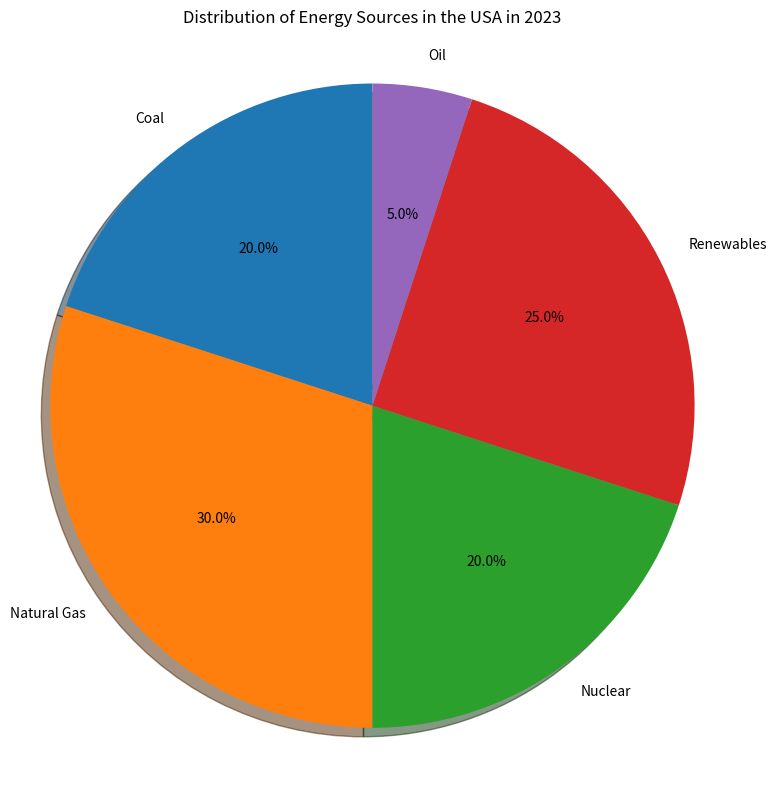

Write Python code to recreate this figure. (Note: this script raises an exception after producing the figure.)

import matplotlib.pyplot as plt

labels = ['Coal','Natural Gas','Nuclear','Renewables','Oil']
sizes = [20,30,20,25,5]

fig = plt.figure(figsize=(8,8))
ax = fig.add_subplot(111)

ax.pie(sizes,labels=labels,autopct='%1.1f%%',shadow=True,startangle=90)
ax.axis('equal')
ax.set_title('Distribution of Energy Sources in the USA in 2023')

plt.xticks(rotation=45,ha='right')
plt.tight_layout()
plt.savefig('pie chart/png/308.png')
plt.clf()
